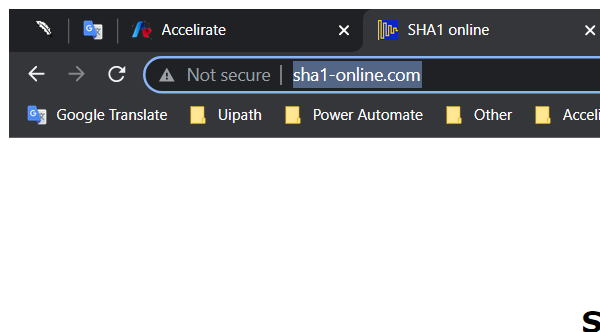
Task: Robotic Enterprise Framework
Workflow: SHA1_close

Step 1: Attach Browser 'chrome.exe  SHA1 online' in window 'SHA1 online' (chrome.exe)
